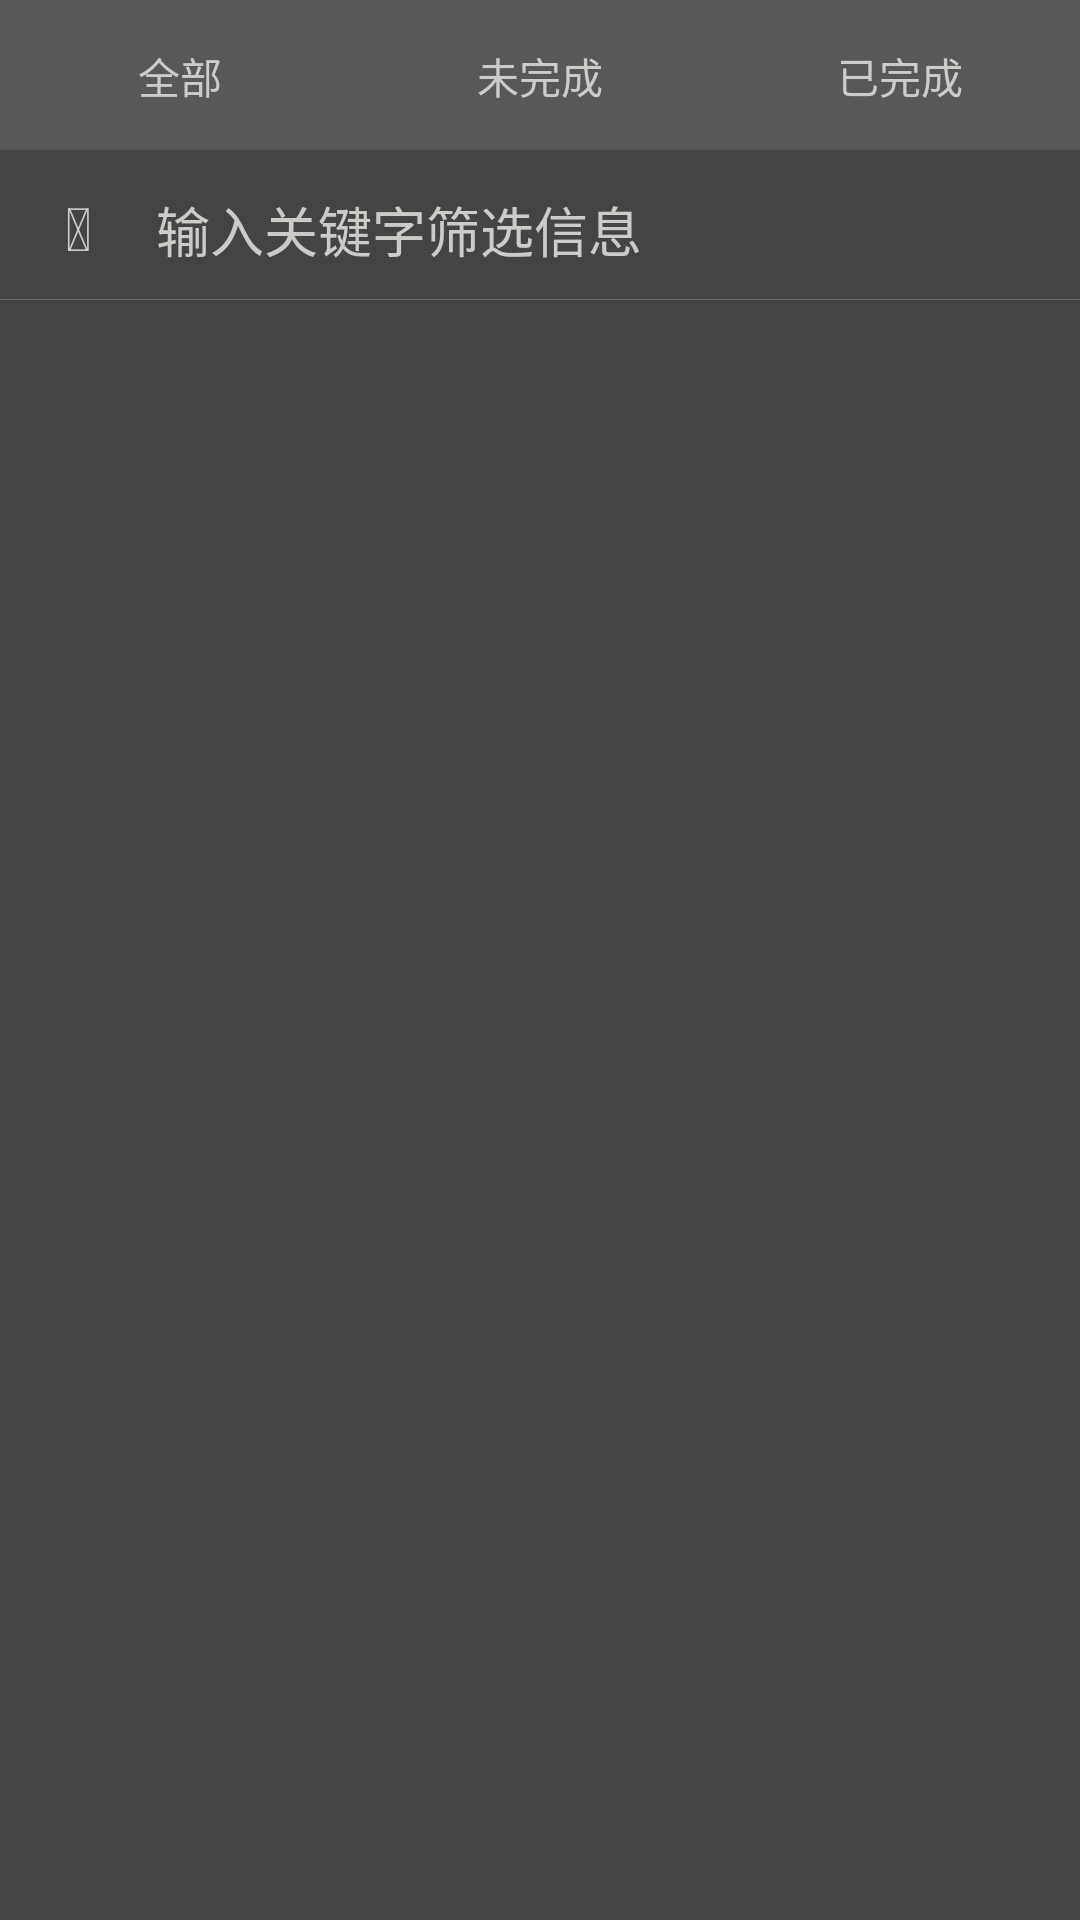

Android layout source for this screen:
<!-- AndroidManifest.xml: activity theme AppTheme -->
<!-- res/layout/activity_bind.xml -->
<?xml version="1.0" encoding="utf-8"?>
<RelativeLayout xmlns:android="http://schemas.android.com/apk/res/android"
    xmlns:tools="http://schemas.android.com/tools"
    android:layout_width="match_parent"
    android:layout_height="match_parent"
    android:background="@color/nksBackground"
    tools:context="com.icar.inventory.BindActivity">

    <LinearLayout
        android:layout_width="match_parent"
        android:layout_height="50dp"
        android:orientation="horizontal"
        android:background="@color/basicColor"
        android:id="@+id/bind_tabs">
        <LinearLayout
            android:id="@+id/bind_tabs_all"
            android:layout_width="0dp"
            android:layout_weight="1"
            android:layout_height="match_parent">

            <TextView
                android:layout_width="match_parent"
                android:layout_height="match_parent"
                android:gravity="center"
                android:textColor="@drawable/bind_tabs_textcolor"
                android:background="@drawable/bind_tabs_background"
                android:text="@string/bind_tabs_all"/>
        </LinearLayout>
        <LinearLayout
            android:id="@+id/bind_tabs_bind"
            android:layout_width="0dp"
            android:layout_weight="1"
            android:layout_height="match_parent">
            <TextView
                android:layout_width="match_parent"
                android:layout_height="match_parent"
                android:gravity="center"
                android:textColor="@drawable/bind_tabs_textcolor"
                android:background="@drawable/bind_tabs_background"
                android:text="@string/bind_tabs_bind"/>
        </LinearLayout>
        <LinearLayout
            android:id="@+id/bind_tabs_binded"
            android:layout_width="0dp"
            android:layout_weight="1"
            android:layout_height="match_parent">
            <TextView
                android:layout_width="match_parent"
                android:layout_height="match_parent"
                android:gravity="center"
                android:textColor="@drawable/bind_tabs_textcolor"
                android:background="@drawable/bind_tabs_background"
                android:text="@string/bind_tabs_binded"/>
        </LinearLayout>
    </LinearLayout>
    <LinearLayout
        android:id="@+id/searchView"
        android:layout_width="match_parent"
        android:layout_height="50dp"
        android:layout_below="@+id/bind_tabs"
        android:queryHint="@string/store_search_hint"
        android:background="@drawable/bind_search_view"
        android:focusable="true"
        android:focusableInTouchMode="true"
        android:orientation="horizontal">
        <TextView
            android:id="@+id/search_icon"
            android:layout_width="50dp"
            android:layout_height="50dp"
            android:text="@string/search_icon"
            android:gravity="center"
            android:textColor="@color/nksTextColor2"
            android:textSize="20dp"
            />
        <EditText
            android:id="@+id/search_text"
            android:layout_width="match_parent"
            android:hint="@string/store_search_hint"
            android:textColor="@color/nksTextColor"
            android:textColorHint="@color/nksTextColor2"
            android:background="@drawable/bind_search_view"
            android:imeOptions="actionSearch"
            android:inputType="text"
            android:singleLine="true"
            android:layout_height="50dp" />
    </LinearLayout>


    
        
        
        
    <ListView
        android:id="@+id/bind_grid_view"
        android:layout_width="match_parent"
        android:layout_height="match_parent"
        android:background="@color/nksBackground"
        android:layout_below="@+id/searchView"></ListView>


</RelativeLayout>
<!-- resources referenced by this layout -->
<resources>
  <color name="basicColor">#595757</color>
  <color name="nksBackground">#444444</color>
  <color name="nksTextColor">#f1f1f1</color>
  <color name="nksTextColor2">#cbcbc8</color>
  <!-- drawable bind_search_view (drawable) -->
  <?xml version="1.0" encoding="UTF-8"?>
  <layer-list xmlns:android="http://schemas.android.com/apk/res/android">
      
      <item>
          <shape>
              <solid android:color="#666666" />
          </shape>
      </item>
      
      <item android:bottom="0.5dp">
          <shape>
              <solid android:color="@color/nksBackground" />
  
              <padding android:bottom="0.5dp"
                  android:left="1dp"
                  android:right="1dp"
                  android:top="1dp" />
          </shape>
      </item>
  </layer-list>
  <!-- drawable bind_tabs_background (drawable) -->
  <?xml version="1.0" encoding="utf-8"?>
  <selector xmlns:android="http://schemas.android.com/apk/res/android">
      <item android:state_selected="true" android:drawable="@drawable/bind_tabs_selected"/>
      <item android:drawable="@drawable/bind_tabs_select"/>
  </selector>
  <!-- drawable bind_tabs_textcolor (drawable) -->
  <?xml version="1.0" encoding="utf-8"?>
  <selector xmlns:android="http://schemas.android.com/apk/res/android">
      <item android:state_selected="true" android:color="@color/nksButtonColor"/>
      <item android:color="@color/nksTextColor2"/>
  </selector>
  <string name="bind_tabs_all">全部</string>
  <string name="bind_tabs_bind">未完成</string>
  <string name="bind_tabs_binded">已完成</string>
  <string name="search_icon"></string>
  <string name="store_search_hint">输入关键字筛选信息</string>
  <style name="AppTheme" parent="Theme.AppCompat.Light.DarkActionBar">
          
          <item name="colorPrimary">@color/colorPrimary</item>
          <item name="colorPrimaryDark">@color/colorPrimaryDark</item>
          <item name="colorAccent">@color/colorAccent</item>
      </style>
  <!-- drawable bind_tabs_selected (drawable) -->
  <?xml version="1.0" encoding="UTF-8"?>
  <layer-list xmlns:android="http://schemas.android.com/apk/res/android">
      
      <item>
          <shape>
              <solid android:color="@color/nksButtonColor" />
          </shape>
      </item>
      
      <item android:bottom="0.8dp">
          <shape>
              <solid android:color="@color/basicColor" />
  
              <padding android:bottom="0.5dp"
                  android:left="1dp"
                  android:right="1dp"
                  android:top="1dp" />
          </shape>
      </item>
  </layer-list>
  <!-- drawable bind_tabs_select (drawable) -->
  <?xml version="1.0" encoding="UTF-8"?>
  <layer-list xmlns:android="http://schemas.android.com/apk/res/android">
      
      <item>
          <shape>
              <solid android:color="@color/transparent" />
          </shape>
      </item>
      
      <item android:bottom="0.8dp">
          <shape>
              <solid android:color="@color/transparent" />
  
              <padding android:bottom="0.5dp"
                  android:left="1dp"
                  android:right="1dp"
                  android:top="1dp" />
          </shape>
      </item>
  </layer-list>
  <color name="nksButtonColor">#dea86f</color>
  <color name="colorPrimary">#555555</color>
  <color name="colorPrimaryDark">#363636</color>
  <color name="colorAccent">#FF4081</color>
  <color name="transparent">#00000000</color>
</resources>
